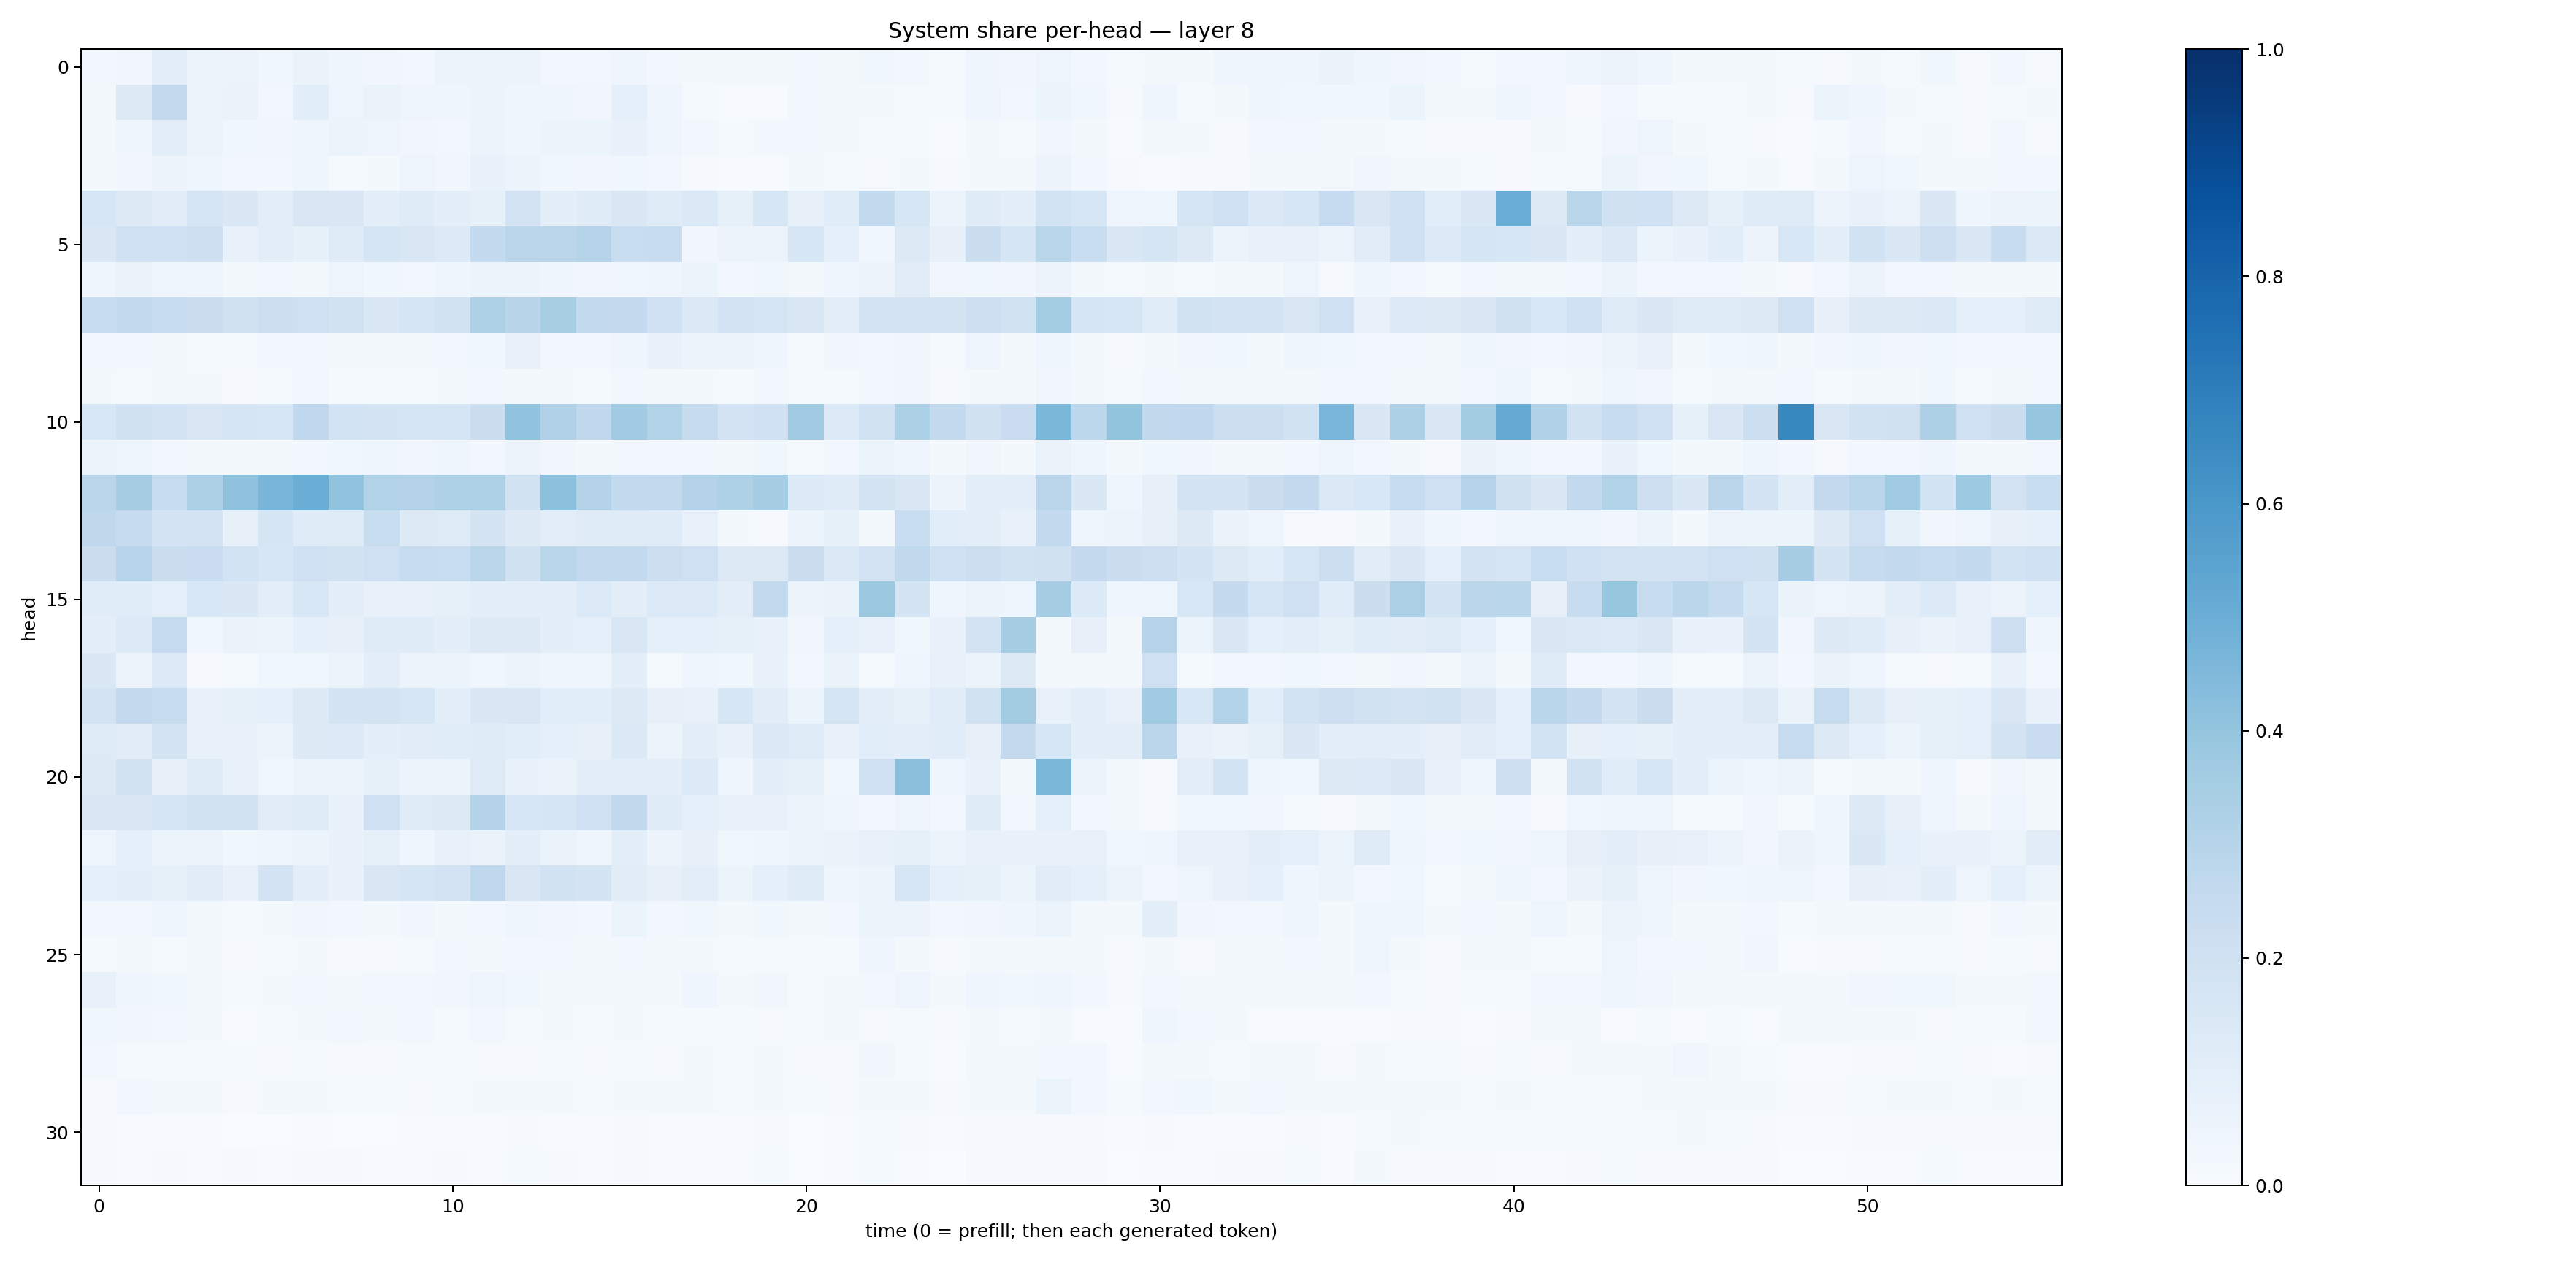

The data file committed next to this chart (first rows):
0.025441192, 0.032042246, 0.09573013, 0.059672628, 0.055933807, 0.037288748, 0.063546516, 0.041358247, 0.0323039, 0.028134046, 0.051240154, 0.06245728, 0.061167397, 0.030812582, 0.02670474, 0.04157848, 0.027336193, 0.021690037, 0.020295855, 0.022024598, 0.026870964, 0.022512779, 0.03579089, 0.024533326
0.02042, 0.1321, 0.2537, 0.05915, 0.06481, 0.02996, 0.106, 0.04974, 0.06279, 0.04967, 0.04584, 0.05822, 0.03935, 0.04543, 0.03198, 0.09093, 0.04556, 0.01394, 0.006116, 0.005703, 0.02949, 0.02323, 0.01829, 0.01516
0.01981, 0.04602, 0.09691, 0.05329, 0.03903, 0.03438, 0.0434, 0.05204, 0.05055, 0.03197, 0.02405, 0.05197, 0.03999, 0.06145, 0.0518, 0.07031, 0.04202, 0.02581, 0.01417, 0.02482, 0.02789, 0.01657, 0.01427, 0.01514
0.01686, 0.03321, 0.05476, 0.0401, 0.03062, 0.0267, 0.04624, 0.01387, 0.02336, 0.04695, 0.03492, 0.06992, 0.05823, 0.03615, 0.03454, 0.03527, 0.02517, 0.008815, 0.004153, 0.004555, 0.02066, 0.01176, 0.009586, 0.01925
0.1591, 0.1286, 0.1116, 0.1664, 0.1453, 0.1026, 0.149, 0.1414, 0.09748, 0.1191, 0.0991, 0.08592, 0.1814, 0.09488, 0.1174, 0.1427, 0.1191, 0.14, 0.08438, 0.1617, 0.08051, 0.1137, 0.2563, 0.1615
0.1425, 0.2018, 0.2044, 0.2129, 0.0776, 0.1022, 0.08225, 0.1245, 0.1692, 0.1502, 0.1356, 0.2544, 0.2831, 0.2823, 0.3002, 0.2337, 0.2364, 0.03495, 0.05701, 0.0585, 0.1594, 0.09286, 0.03581, 0.1264
0.04373, 0.06476, 0.04755, 0.04641, 0.02267, 0.02399, 0.02228, 0.04878, 0.0374, 0.02512, 0.04635, 0.05308, 0.05925, 0.0414, 0.03503, 0.03726, 0.04579, 0.05212, 0.02586, 0.03664, 0.02225, 0.04625, 0.05587, 0.1118
0.2371, 0.2573, 0.2372, 0.2209, 0.1973, 0.2184, 0.2088, 0.1927, 0.1451, 0.1655, 0.192, 0.3231, 0.29, 0.3422, 0.2569, 0.253, 0.2002, 0.1386, 0.1806, 0.1647, 0.1441, 0.09448, 0.1811, 0.1757
0.02348, 0.02387, 0.0204, 0.01296, 0.01355, 0.0261, 0.02588, 0.01646, 0.02231, 0.01866, 0.02771, 0.03618, 0.07413, 0.02984, 0.02692, 0.04553, 0.0702, 0.06244, 0.05451, 0.03947, 0.01381, 0.03134, 0.0244, 0.03496
0.01724, 0.01437, 0.01618, 0.01563, 0.008345, 0.01176, 0.02351, 0.01429, 0.01193, 0.01509, 0.01861, 0.02404, 0.02338, 0.01936, 0.01416, 0.02734, 0.01739, 0.02235, 0.0128, 0.02404, 0.01289, 0.01328, 0.02945, 0.03128
0.1536, 0.1987, 0.1818, 0.1509, 0.1713, 0.1635, 0.2689, 0.1847, 0.1783, 0.1712, 0.1652, 0.219, 0.4042, 0.3198, 0.2678, 0.3671, 0.3097, 0.2434, 0.1806, 0.2001, 0.3696, 0.1344, 0.1915, 0.3311
0.05828, 0.04077, 0.02709, 0.02202, 0.01886, 0.02157, 0.02831, 0.03753, 0.03998, 0.03191, 0.04395, 0.03009, 0.05568, 0.03463, 0.02235, 0.02616, 0.02514, 0.02863, 0.01682, 0.03711, 0.01539, 0.02716, 0.05232, 0.04228
0.2831, 0.35, 0.2406, 0.3311, 0.4129, 0.4665, 0.501, 0.4048, 0.3123, 0.3081, 0.3206, 0.3226, 0.191, 0.417, 0.3052, 0.2562, 0.2595, 0.3083, 0.3204, 0.3509, 0.1339, 0.1195, 0.179, 0.1486
0.271, 0.2459, 0.1807, 0.1835, 0.07978, 0.1705, 0.1201, 0.1215, 0.2311, 0.1267, 0.125, 0.1766, 0.1276, 0.1041, 0.1173, 0.1233, 0.118, 0.07125, 0.01645, 0.0101, 0.06094, 0.08204, 0.02119, 0.2319
0.2259, 0.2941, 0.2208, 0.2295, 0.187, 0.1636, 0.2013, 0.1924, 0.2066, 0.2375, 0.2318, 0.285, 0.1983, 0.2864, 0.2613, 0.2616, 0.2182, 0.2044, 0.1321, 0.1287, 0.225, 0.1406, 0.1817, 0.2621
0.1156, 0.1155, 0.08871, 0.1525, 0.1431, 0.1021, 0.1553, 0.1004, 0.07791, 0.07084, 0.08576, 0.094, 0.09692, 0.09963, 0.1333, 0.09681, 0.1343, 0.1357, 0.1047, 0.2587, 0.0585, 0.06517, 0.3758, 0.1784
0.09517, 0.135, 0.2482, 0.03842, 0.06251, 0.05262, 0.0906, 0.08096, 0.1209, 0.1204, 0.1012, 0.1257, 0.1281, 0.09605, 0.0879, 0.1506, 0.08858, 0.09243, 0.08508, 0.07183, 0.03422, 0.08792, 0.0711, 0.03898
0.1445, 0.05538, 0.1356, 0.009107, 0.01374, 0.03526, 0.03848, 0.06214, 0.1001, 0.05841, 0.05979, 0.03611, 0.05219, 0.04146, 0.04369, 0.09597, 0.01483, 0.04114, 0.03746, 0.06937, 0.02468, 0.06399, 0.0122, 0.0417
0.1753, 0.2538, 0.2406, 0.07453, 0.08502, 0.08934, 0.1279, 0.1774, 0.178, 0.162, 0.09942, 0.1433, 0.1486, 0.1089, 0.1084, 0.1264, 0.07985, 0.07674, 0.1572, 0.1121, 0.06079, 0.1708, 0.0989, 0.08246
0.1221, 0.1122, 0.1757, 0.07201, 0.06861, 0.05104, 0.1322, 0.1345, 0.09689, 0.1107, 0.1139, 0.1172, 0.1071, 0.08677, 0.07825, 0.138, 0.05996, 0.09637, 0.07003, 0.1381, 0.1225, 0.07517, 0.1081, 0.1004
0.1275, 0.194, 0.07897, 0.1223, 0.07437, 0.03655, 0.05388, 0.05474, 0.08384, 0.05528, 0.05965, 0.1231, 0.06744, 0.06548, 0.09426, 0.09802, 0.09444, 0.1335, 0.04674, 0.09788, 0.08258, 0.03869, 0.208, 0.4191
0.1423, 0.1506, 0.1692, 0.1885, 0.1924, 0.1127, 0.1195, 0.06975, 0.2101, 0.1225, 0.1324, 0.308, 0.163, 0.1645, 0.2002, 0.2621, 0.1208, 0.09144, 0.07237, 0.07545, 0.05804, 0.04239, 0.02604, 0.04859
0.04982, 0.08716, 0.06019, 0.05754, 0.03635, 0.04582, 0.05246, 0.06668, 0.08542, 0.04334, 0.07721, 0.0661, 0.09758, 0.06269, 0.0437, 0.09998, 0.05634, 0.07864, 0.03631, 0.03982, 0.05973, 0.06434, 0.07722, 0.0847
0.08676, 0.09509, 0.08496, 0.1105, 0.07044, 0.1801, 0.09794, 0.06994, 0.1486, 0.1693, 0.182, 0.2692, 0.149, 0.1902, 0.1738, 0.1098, 0.08159, 0.1016, 0.06131, 0.0928, 0.119, 0.04102, 0.05126, 0.1587
0.0236, 0.0301, 0.04594, 0.02085, 0.01187, 0.01775, 0.03436, 0.02601, 0.02316, 0.03143, 0.02027, 0.02758, 0.03923, 0.03292, 0.02623, 0.05345, 0.03035, 0.03574, 0.02027, 0.03573, 0.02142, 0.02667, 0.06142, 0.05518
0.01306, 0.01973, 0.01275, 0.01575, 0.008824, 0.01372, 0.01595, 0.0109, 0.009732, 0.01506, 0.02468, 0.01694, 0.02434, 0.02402, 0.01622, 0.02536, 0.02073, 0.01722, 0.01355, 0.01389, 0.01324, 0.0125, 0.04523, 0.02327
0.07327, 0.03911, 0.03525, 0.01985, 0.01395, 0.01668, 0.0236, 0.02187, 0.02552, 0.02679, 0.03233, 0.04876, 0.03644, 0.01636, 0.01734, 0.02028, 0.01812, 0.03934, 0.02205, 0.03419, 0.0155, 0.0204, 0.02729, 0.04743
0.03688, 0.03449, 0.02753, 0.02114, 0.005186, 0.01336, 0.02078, 0.02656, 0.02171, 0.0292, 0.01285, 0.0248, 0.01182, 0.02051, 0.01518, 0.01834, 0.01266, 0.01286, 0.0126, 0.009212, 0.01201, 0.01868, 0.01069, 0.01248
0.02572, 0.01459, 0.01434, 0.01312, 0.0138, 0.008673, 0.01426, 0.008833, 0.009987, 0.01347, 0.01224, 0.008345, 0.01103, 0.01284, 0.009828, 0.01436, 0.01069, 0.01838, 0.01221, 0.02135, 0.01038, 0.01071, 0.03266, 0.01542
0.01057, 0.02973, 0.01972, 0.0185, 0.007895, 0.01627, 0.02169, 0.01444, 0.01495, 0.01111, 0.0132, 0.01675, 0.01998, 0.01589, 0.01281, 0.02033, 0.02286, 0.01641, 0.01176, 0.02167, 0.01239, 0.01004, 0.02111, 0.01747
0.009442, 0.005798, 0.004838, 0.004053, 0.003491, 0.003667, 0.005972, 0.003896, 0.003788, 0.004472, 0.005753, 0.006755, 0.008893, 0.006419, 0.005224, 0.009098, 0.005339, 0.006296, 0.005799, 0.009981, 0.003374, 0.006981, 0.01303, 0.01064
0.01033, 0.007478, 0.008979, 0.004208, 0.008197, 0.006737, 0.009794, 0.008004, 0.005375, 0.005792, 0.01099, 0.006681, 0.01178, 0.008109, 0.00701, 0.009856, 0.004186, 0.006555, 0.007106, 0.0147, 0.00284, 0.006453, 0.01267, 0.006867
